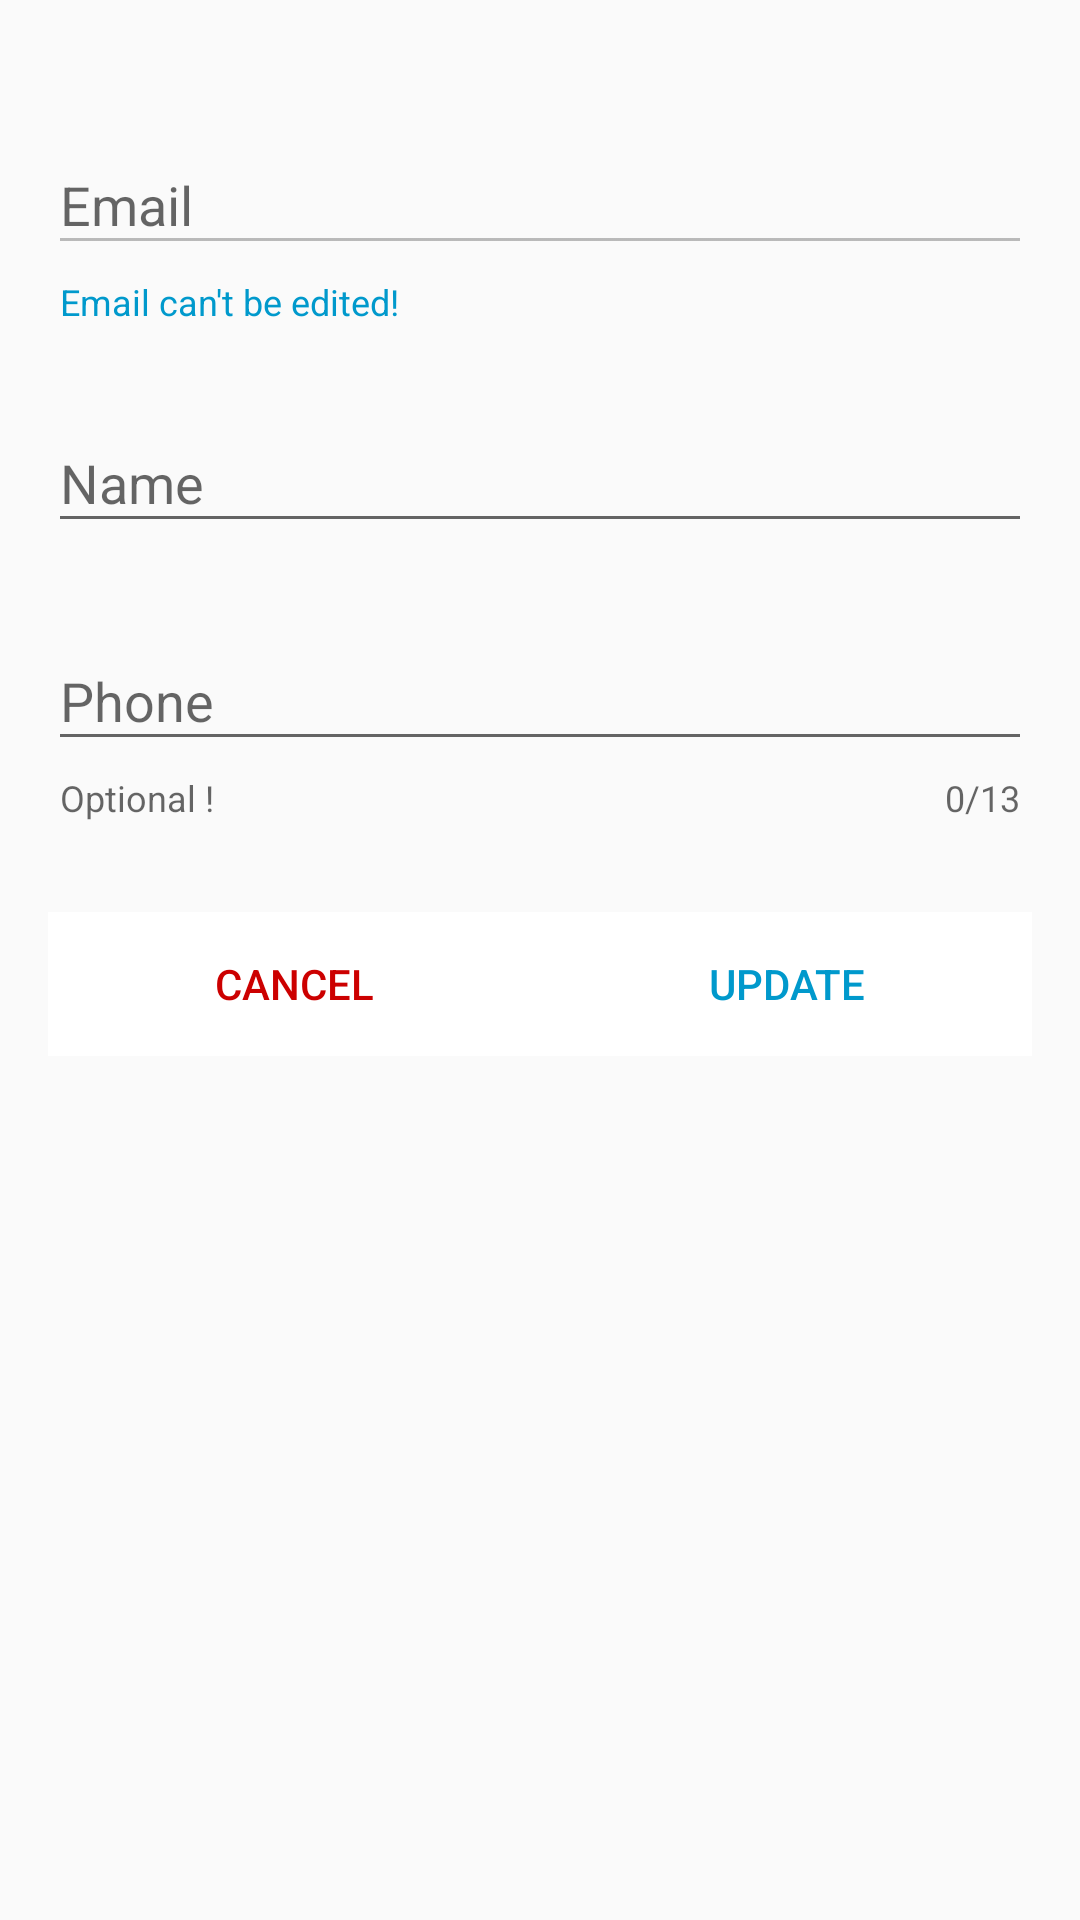

The Android layout XML behind this screen, and the referenced resources:
<!-- AndroidManifest.xml: application theme AppTheme -->
<!-- res/layout/layout_profile_edit.xml -->
<?xml version="1.0" encoding="utf-8"?>
<LinearLayout xmlns:android="http://schemas.android.com/apk/res/android"
    android:layout_width="match_parent"
    android:layout_height="match_parent"
    xmlns:app="http://schemas.android.com/apk/res-auto"
    android:orientation="vertical"
    android:padding="16dp">

    <com.google.android.material.textfield.TextInputLayout
        android:layout_width="match_parent"
        android:layout_height="wrap_content"
        app:errorEnabled="true"
        app:helperTextEnabled="true"
        app:helperText="Email can't be edited!"
        app:helperTextTextColor="@android:color/holo_blue_dark"
        android:layout_marginBottom="20dp"
        android:layout_marginTop="20dp">

        <com.google.android.material.textfield.TextInputEditText
            android:id="@+id/etEmail"
            android:layout_width="match_parent"
            android:layout_height="match_parent"
            android:hint="Email"
            android:enabled="false"/>

    </com.google.android.material.textfield.TextInputLayout>

    <com.google.android.material.textfield.TextInputLayout
        android:layout_width="match_parent"
        android:layout_height="wrap_content"
        app:errorEnabled="true">

        <com.google.android.material.textfield.TextInputEditText
            android:id="@+id/etName"
            android:layout_width="match_parent"
            android:layout_height="match_parent"
            android:hint="Name"/>

    </com.google.android.material.textfield.TextInputLayout>

    <com.google.android.material.textfield.TextInputLayout
        android:layout_width="match_parent"
        android:layout_height="wrap_content"
        app:errorEnabled="true"
        app:counterEnabled="true"
        app:counterMaxLength="13"
        app:helperTextEnabled="true"
        app:helperText="Optional !">

        <com.google.android.material.textfield.TextInputEditText
            android:id="@+id/etPhone"
            android:layout_width="match_parent"
            android:layout_height="match_parent"
            android:hint="Phone"
            android:inputType="phone"/>

    </com.google.android.material.textfield.TextInputLayout>

    <LinearLayout
        android:layout_width="match_parent"
        android:layout_height="wrap_content"
        android:weightSum="2"
        android:orientation="horizontal"
        android:layout_marginTop="30dp"
        android:layout_marginBottom="10dp">

        <Button
            android:id="@+id/btnCancel"
            android:layout_width="0dp"
            android:layout_height="wrap_content"
            android:layout_weight="1"
            android:text="CANCEL"
            android:textColor="@drawable/button_danger_text"
            android:background="@drawable/button_danger_selector"
            android:foreground="?attr/selectableItemBackground"/>

        <Button
            android:id="@+id/btnUpdate"
            android:layout_width="0dp"
            android:layout_height="wrap_content"
            android:layout_weight="1"
            android:text="UPDATE"
            android:textColor="@drawable/button_primary_text"
            android:background="@drawable/button_primary_selector"
            android:foreground="?attr/selectableItemBackground"/>

    </LinearLayout>

</LinearLayout>
<!-- resources referenced by this layout -->
<resources>
  <!-- drawable button_danger_selector (drawable) -->
  <?xml version="1.0" encoding="utf-8"?>
  <selector xmlns:android="http://schemas.android.com/apk/res/android">
  
      
      <item
          android:state_focused="true"
          android:state_pressed="false"
          android:drawable="@android:color/holo_red_dark">
      </item>
  
      
      <item
          android:state_focused="false"
          android:state_pressed="true"
          android:drawable="@android:color/holo_red_dark">
      </item>
  
      
      <item
          android:drawable="@color/background"/>
  
  </selector>
  <!-- drawable button_danger_text (drawable) -->
  <?xml version="1.0" encoding="utf-8"?>
  <selector xmlns:android="http://schemas.android.com/apk/res/android">
  
      
      <item
          android:state_enabled="true"
          android:state_pressed="false"
          android:color="@android:color/holo_red_dark">
      </item>
  
      
      <item
          android:state_enabled="true"
          android:state_pressed="true"
          android:color="@android:color/white">
      </item>
  
  </selector>
  <!-- drawable button_primary_selector (drawable) -->
  <?xml version="1.0" encoding="utf-8"?>
  <selector xmlns:android="http://schemas.android.com/apk/res/android">
  
      
      <item
          android:state_focused="true"
          android:state_pressed="false"
          android:drawable="@android:color/holo_blue_dark">
      </item>
  
      
      <item
          android:state_focused="false"
          android:state_pressed="true"
          android:drawable="@android:color/holo_blue_dark">
      </item>
  
      
      <item
          android:drawable="@color/background"/>
  
  </selector>
  <!-- drawable button_primary_text (drawable) -->
  <?xml version="1.0" encoding="utf-8"?>
  <selector xmlns:android="http://schemas.android.com/apk/res/android">
  
      
      <item
          android:state_enabled="true"
          android:state_pressed="false"
          android:color="@android:color/holo_blue_dark">
      </item>
  
      
      <item
          android:state_enabled="true"
          android:state_pressed="true"
          android:color="@android:color/white">
      </item>
  
  </selector>
  <style name="AppTheme" parent="Theme.AppCompat.Light.DarkActionBar">
          
          <item name="colorPrimary">@color/colorPrimary</item>
          <item name="colorPrimaryDark">@color/colorPrimaryDark</item>
          <item name="colorAccent">@color/colorAccent</item>
      </style>
  <color name="background">#FFFFFF</color>
  <color name="colorPrimary">@android:color/holo_blue_light</color>
  <color name="colorPrimaryDark">@android:color/holo_blue_dark</color>
  <color name="colorAccent">@android:color/holo_blue_light</color>
</resources>
